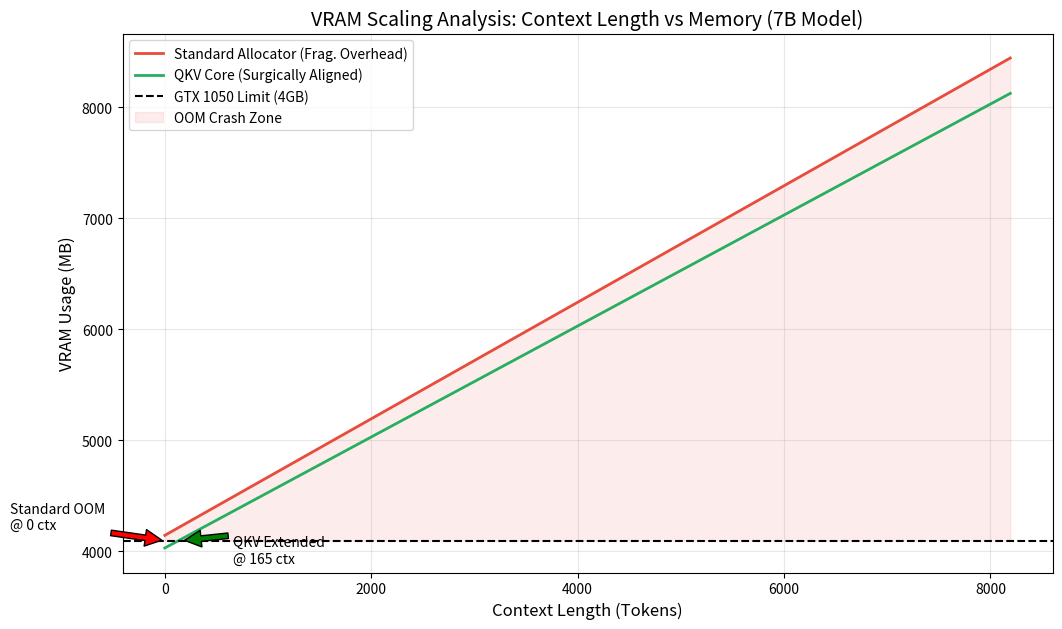

Write Python code to recreate this figure.
import matplotlib.pyplot as plt
import numpy as np
import argparse

def calculate_kv_cache(context_length, layers=32, hidden_size=4096, dtype_size=2):
    """
    Calculates KV Cache size in MB based on standard Transformer formula:
    2 * layers * hidden_size * context * dtype_size
    """
    # Standard formula for KV cache memory footprint
    total_bytes = 2 * layers * hidden_size * context_length * dtype_size
    return total_bytes / (1024 * 1024)

def run_theoretical_profile(model_size_gb=3.9):
    """
    Generates a VRAM usage profile comparing Standard vs QKV Aligned allocation
    across increasing context lengths.
    """
    print(f"Running VRAM Profile Analysis for {model_size_gb}GB Base Model...")
    
    # Context lengths to test (from 0 to 8192)
    context_lengths = np.linspace(0, 8192, 100)
    
    # 1. Standard Allocation (Inefficient)
    # Base weight + KV Cache + Fragmentation Overhead (scales with context)
    base_overhead_static = 150 # MB (Runtime kernels, display buffer)
    fragmentation_factor = 1.05 # Standard allocators often waste ~5% due to misalignment
    
    kv_usage = calculate_kv_cache(context_lengths)
    
    standard_vram = (model_size_gb * 1024) + base_overhead_static + (kv_usage * fragmentation_factor)

    # 2. QKV Core Allocation (Surgical)
    # Optimized weight packing + Strictly aligned KV blocks
    # Savings: ~44MB static padding removed + Linear memory scaling (no fragmentation factor)
    
    padding_saved = 44 # MB (From surgical trimming)
    optimized_overhead = 80 # MB (Leaner kernel runtime)
    
    # QKV Core aligns blocks to cache lines, removing the fragmentation multiplier
    qkv_vram = ((model_size_gb * 1024) - padding_saved) + optimized_overhead + kv_usage

    # Plotting
    plt.figure(figsize=(12, 7))
    
    # Plot Standard
    plt.plot(context_lengths, standard_vram, label='Standard Allocator (Frag. Overhead)', 
             color='#e74c3c', linewidth=2, linestyle='-')
    
    # Plot QKV Core
    plt.plot(context_lengths, qkv_vram, label='QKV Core (Surgically Aligned)', 
             color='#27ae60', linewidth=2, linestyle='-')
    
    # Add Limits
    plt.axhline(y=4096, color='black', linestyle='--', linewidth=1.5, label='GTX 1050 Limit (4GB)')
    
    # Fill the "Crash Zone"
    plt.fill_between(context_lengths, standard_vram, 4096, 
                     where=(standard_vram > 4096), 
                     color='#e74c3c', alpha=0.1, label='OOM Crash Zone')

    plt.title(f"VRAM Scaling Analysis: Context Length vs Memory (7B Model)", fontsize=14)
    plt.xlabel("Context Length (Tokens)", fontsize=12)
    plt.ylabel("VRAM Usage (MB)", fontsize=12)
    plt.legend(loc='upper left')
    plt.grid(True, alpha=0.3)
    
    # Annotate the "Sweet Spot"
    # Find where Standard crosses 4GB vs QKV crosses 4GB
    try:
        std_cross = context_lengths[np.where(standard_vram > 4096)[0][0]]
        qkv_cross = context_lengths[np.where(qkv_vram > 4096)[0][0]]
        
        plt.annotate(f'Standard OOM\n@ {int(std_cross)} ctx', 
                     xy=(std_cross, 4096), xytext=(std_cross-1500, 4200),
                     arrowprops=dict(facecolor='red', shrink=0.05))
        
        plt.annotate(f'QKV Extended\n@ {int(qkv_cross)} ctx', 
                     xy=(qkv_cross, 4096), xytext=(qkv_cross+500, 3900),
                     arrowprops=dict(facecolor='green', shrink=0.05))
    except IndexError:
        pass # Curves might not cross in range

    output_file = "vram_scaling_benchmark.png"
    plt.savefig(output_file, dpi=300)
    print(f"✅ VRAM Profile generated: {output_file}")

if __name__ == "__main__":
    parser = argparse.ArgumentParser()
    parser.add_argument("--model_size", type=float, default=3.9, help="Model size in GB")
    args = parser.parse_args()
    
    run_theoretical_profile(args.model_size)
